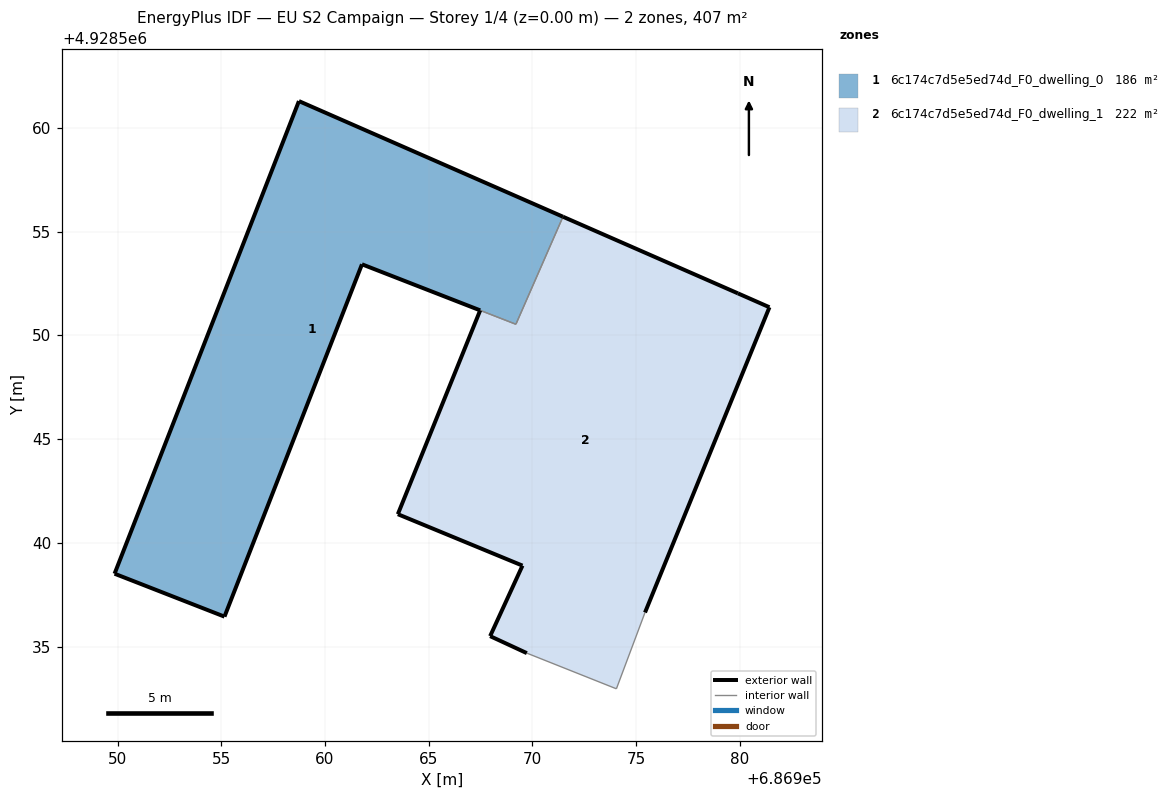
=== STOREY PLAN SPEC (per zone: floor XY polygon, exterior-wall plan segments, windows/doors) ===
zone 1: 6c174c7d5e5ed74d_F0_dwelling_0  (185.6 m²)
  floor: (686969.21, 4928550.54) (686971.48, 4928555.72) (686958.74, 4928561.30) (686949.85, 4928538.51) (686955.16, 4928536.44) (686961.79, 4928553.43)
  exterior wall: (686961.79, 4928553.43) – (686955.16, 4928536.44)  [18.2 m]
  exterior wall: (686955.16, 4928536.44) – (686949.85, 4928538.51)  [5.7 m]
  exterior wall: (686949.85, 4928538.51) – (686958.74, 4928561.30)  [24.5 m]
  exterior wall: (686958.74, 4928561.30) – (686971.48, 4928555.72)  [13.9 m]
  exterior wall: (686967.49, 4928551.21) – (686961.79, 4928553.43)  [6.1 m]
  interior walls: 2
zone 2: 6c174c7d5e5ed74d_F0_dwelling_1  (221.7 m²)
  floor: (686975.43, 4928536.64) (686981.43, 4928551.36) (686979.91, 4928552.03) (686971.48, 4928555.72) (686969.21, 4928550.54) (686967.48, 4928551.21) (686963.52, 4928541.38) (686969.53, 4928538.90) (686967.96, 4928535.50) (686969.73, 4928534.68) (686974.05, 4928532.96)
  exterior wall: (686969.73, 4928534.68) – (686967.96, 4928535.50)  [2.0 m]
  exterior wall: (686967.96, 4928535.50) – (686969.53, 4928538.90)  [3.7 m]
  exterior wall: (686969.53, 4928538.90) – (686963.52, 4928541.38)  [6.5 m]
  exterior wall: (686963.52, 4928541.38) – (686967.48, 4928551.21)  [10.6 m]
  exterior wall: (686971.48, 4928555.72) – (686979.91, 4928552.03)  [9.2 m]
  exterior wall: (686979.91, 4928552.03) – (686981.43, 4928551.36)  [1.7 m]
  exterior wall: (686981.43, 4928551.36) – (686975.43, 4928536.64)  [15.9 m]
  interior walls: 4

=== DERIVED (storey summary) ===
Building: EU S2 Campaign
Storey: 1 of 4  (floor level z = 0.00 m)
Storey gross floor area: 407.4 m²
Zones on this storey: 2
  - 6c174c7d5e5ed74d_F0_dwelling_0: floor 185.6 m²; exterior wall 68.4 m (205.2 m²); WWR 0.0%
  - 6c174c7d5e5ed74d_F0_dwelling_1: floor 221.7 m²; exterior wall 49.6 m (148.7 m²); WWR 0.0%
Zone adjacency (shared interzone walls):
  - 6c174c7d5e5ed74d_F0_dwelling_0 ↔ 6c174c7d5e5ed74d_F0_dwelling_1